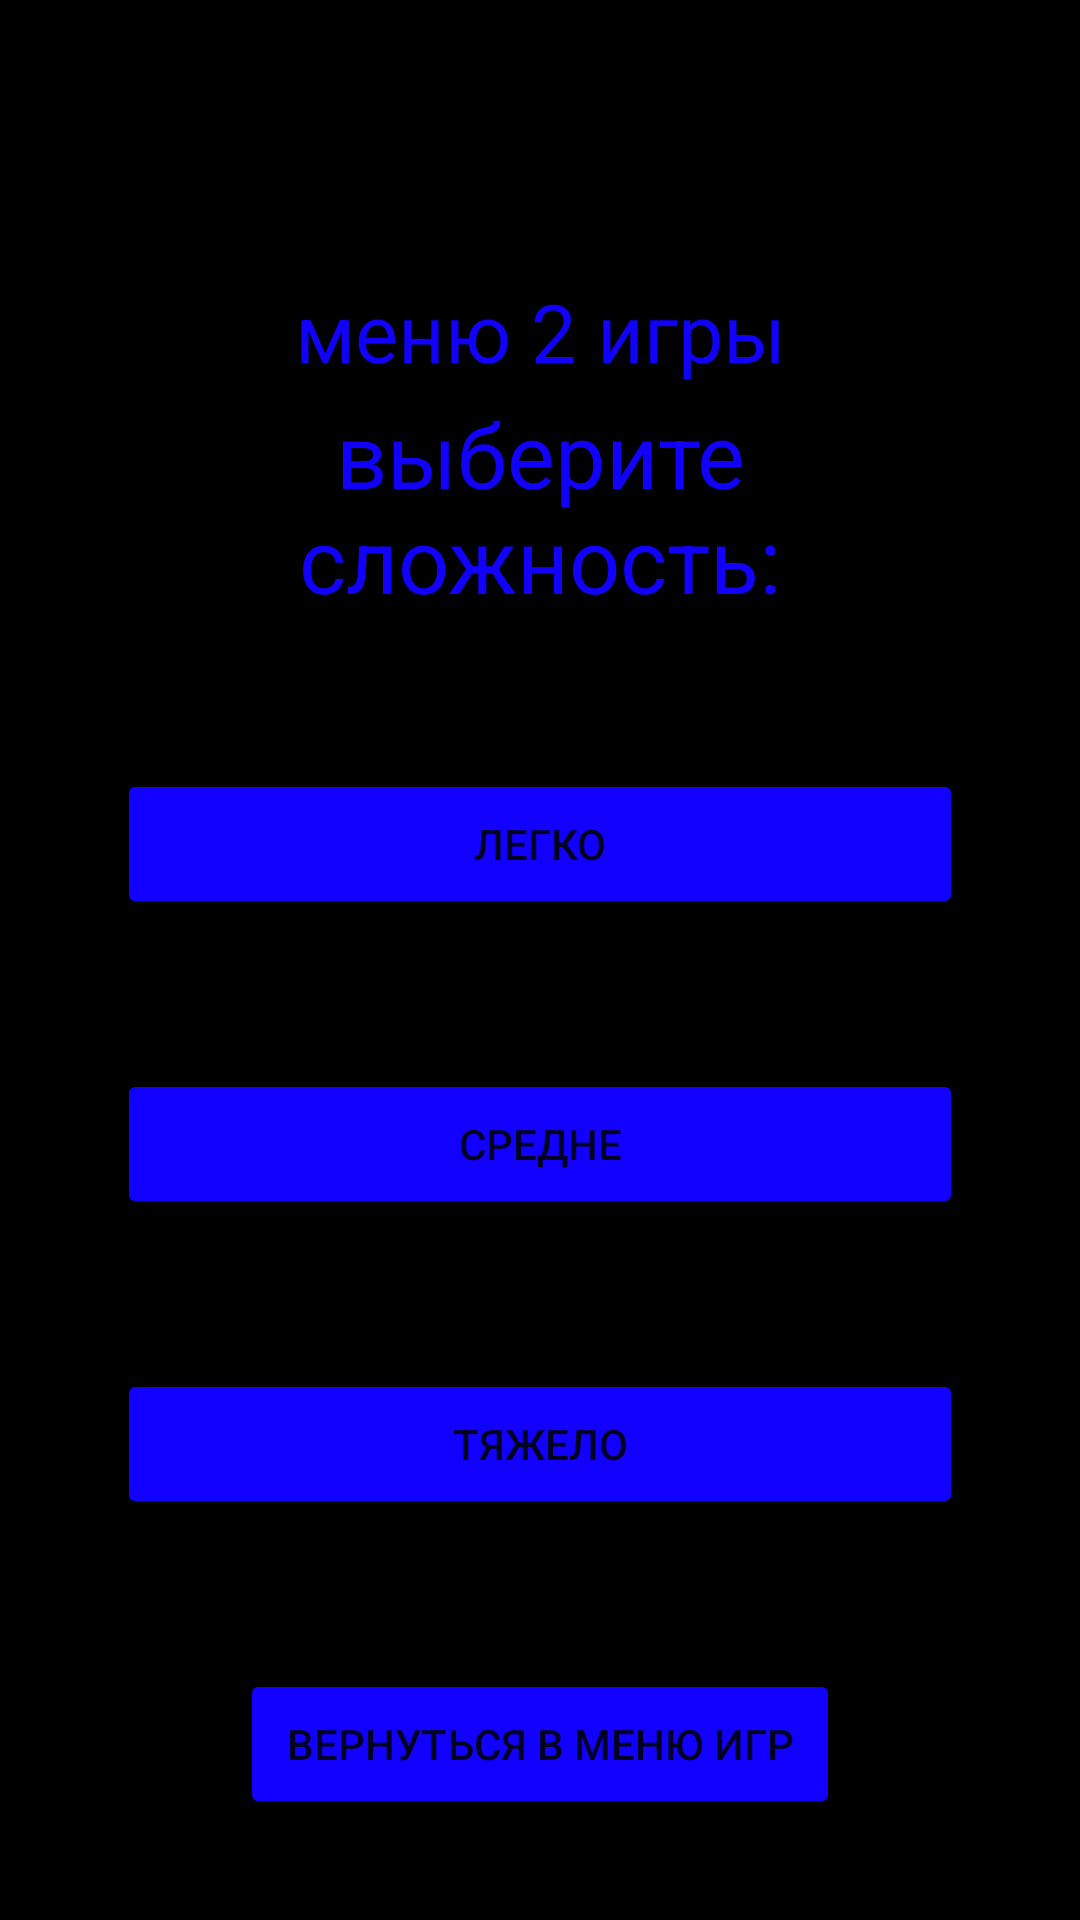

Here is an Android app screen rendered from its layout file. Give the layout XML and the strings, colors and styles it references.
<!-- AndroidManifest.xml: application theme Theme.MyMathGame -->
<!-- res/layout/fragment_menu_game2.xml -->
<?xml version="1.0" encoding="utf-8"?>
<LinearLayout xmlns:android="http://schemas.android.com/apk/res/android"
    xmlns:tools="http://schemas.android.com/tools"
    android:layout_width="match_parent"
    android:layout_height="match_parent"
    android:orientation="vertical"
    android:background="@color/black"
    tools:context=".controllers.MenuGame2Fragment">

    <TextView
        android:layout_marginTop="90dp"
        android:layout_width="200dp"
        android:layout_height="41dp"
        android:layout_gravity="center"
        android:backgroundTint="#1100ff"
        android:gravity="center"
        android:text="меню 2 игры"
        android:textColor="#1100ff"
        android:textSize="27dp">
    </TextView>

    <TextView
        android:layout_width="272dp"
        android:layout_height="wrap_content"
        android:layout_gravity="center"
        android:gravity="center"
        android:text="выберите сложность:"
        android:textColor="#1100ff"
        android:textSize="30dp">
    </TextView>

    <Button
        android:id="@+id/id_menugame2_nextgame2_eazy"
        android:layout_width="282dp"
        android:layout_height="50dp"
        android:backgroundTint="#1100ff"
        android:layout_gravity="center"
        android:layout_marginTop="50dp"
        android:gravity="center"
        android:text="легко" />
    <Button
        android:id="@+id/id_menugame2_nextgame2_middle"
        android:layout_marginTop="50dp"
        android:layout_gravity="center"
        android:gravity="center"
        android:backgroundTint="#1100ff"
        android:text="средне"
        android:layout_width="282dp"
        android:layout_height="50dp"/>

    <Button
        android:id="@+id/id_menugame2_nextgame2_hard"
        android:layout_width="282dp"
        android:layout_height="50dp"
        android:layout_gravity="center"
        android:layout_marginTop="50dp"
        android:backgroundTint="#1100ff"
        android:gravity="center"
        android:text="тяжело" />
    <Button
        android:id="@+id/id_menugame2_back"
        android:layout_marginTop="50dp"
        android:layout_gravity="center"
        android:gravity="center"
        android:backgroundTint="#1100ff"
        android:text="вернуться в меню игр"
        android:layout_width="200dp"
        android:layout_height="50dp"/>

</LinearLayout>
<!-- resources referenced by this layout -->
<resources>
  <style name="Theme.MyMathGame" parent="Theme.MaterialComponents.DayNight.NoActionBar">
          
          <item name="colorPrimary">@color/purple_500</item>
          <item name="colorPrimaryVariant">@color/purple_700</item>
          <item name="colorOnPrimary">@color/white</item>
          
          <item name="colorSecondary">@color/teal_200</item>
          <item name="colorSecondaryVariant">@color/teal_700</item>
          <item name="colorOnSecondary">@color/black</item>
          
          <item name="android:statusBarColor">?attr/colorPrimaryVariant</item>
          
      </style>
  <!-- not gathered from this repository: default colours our renderer supplied (Android Studio template values) -->
  <color name="purple_500">#FF6200EE</color>
  <color name="purple_700">#FF3700B3</color>
  <color name="teal_200">#FF03DAC5</color>
  <color name="teal_700">#FF018786</color>
  <color name="black">#FF000000</color>
  <color name="white">#FFFFFFFF</color>
</resources>
